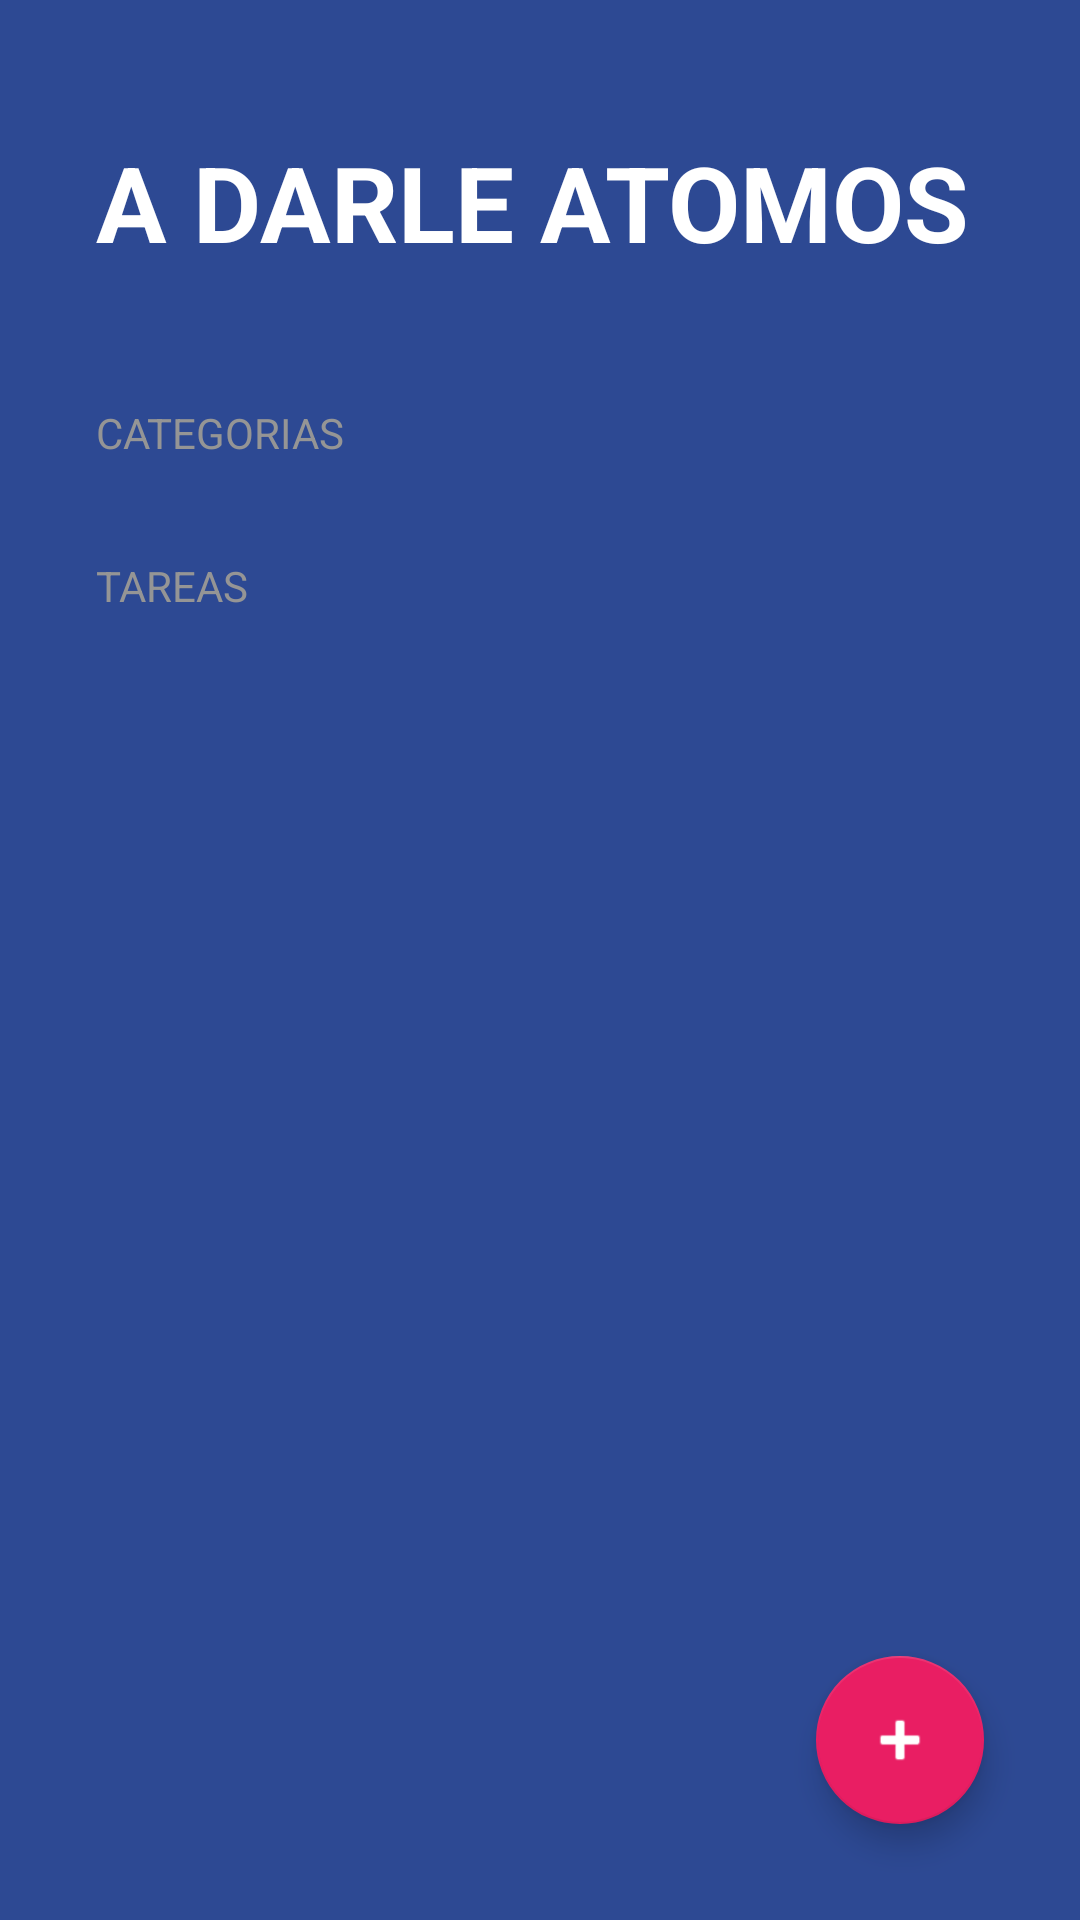

Android layout source for this screen:
<!-- AndroidManifest.xml: activity theme Theme.TODOApp -->
<!-- res/layout/activity_todo.xml -->
<?xml version="1.0" encoding="utf-8"?>
<FrameLayout xmlns:android="http://schemas.android.com/apk/res/android"
    xmlns:app="http://schemas.android.com/apk/res-auto"
    xmlns:tools="http://schemas.android.com/tools"
    android:layout_width="match_parent"
    android:layout_height="match_parent">

    <androidx.appcompat.widget.LinearLayoutCompat
        android:layout_width="match_parent"
        android:layout_height="match_parent"
        android:background="@color/todo_background_todo_app"
        android:orientation="vertical"
        tools:context=".todoapp.TodoActivity">

        <TextView
            android:layout_width="wrap_content"
            android:layout_height="wrap_content"
            android:layout_marginHorizontal="32dp"
            android:layout_marginVertical="44dp"
            android:text="@string/todo_title"
            android:textAllCaps="true"
            android:textColor="@color/white"
            android:textSize="35sp"
            android:textStyle="bold" />

        <TextView
            style="@style/TodoSubtitle"
            android:layout_width="wrap_content"
            android:layout_height="wrap_content"
            android:text="@string/todo_category" />

        <androidx.recyclerview.widget.RecyclerView
            android:id="@+id/rvCategories"
            android:layout_width="match_parent"
            android:layout_height="wrap_content" />

        <TextView
            style="@style/TodoSubtitle"
            android:layout_width="wrap_content"
            android:layout_height="wrap_content"
            android:layout_marginTop="32dp"
            android:text="@string/todo_task" />

        <androidx.recyclerview.widget.RecyclerView
            android:id="@+id/rvTasks"
            android:layout_width="match_parent"
            android:layout_height="wrap_content"
            android:layout_marginHorizontal="32dp"
            android:layout_marginTop="16dp" />

    </androidx.appcompat.widget.LinearLayoutCompat>

    <com.google.android.material.floatingactionbutton.FloatingActionButton
        android:id="@+id/fabAddTask"
        android:layout_width="wrap_content"
        android:layout_height="wrap_content"
        android:layout_margin="32dp"
        android:contentDescription="fab add task"
        android:src="@android:drawable/ic_input_add"
        app:backgroundTint="@color/todo_accent"
        app:fabSize="normal"
        app:tint="@color/white"
        android:layout_gravity="end|bottom"/>

</FrameLayout>
<!-- resources referenced by this layout -->
<resources>
  <color name="todo_accent">#E91E63</color>
  <color name="todo_background_todo_app">#FF2D4993</color>
  <color name="white">#FFFFFFFF</color>
  <string name="todo_category">categorias</string>
  <string name="todo_task">tareas</string>
  <string name="todo_title">a darle atomos</string>
  <style name="TodoSubtitle">
          <item name="textAllCaps">true</item>
          <item name="android:textColor">@color/todo_subtitle_text</item>
          <item name="android:layout_marginHorizontal">32dp</item>
      </style>
  <style name="Theme.TODOApp" parent="Theme.MaterialComponents.DayNight.NoActionBar">
          
          <item name="colorPrimary">@color/purple_500</item>
          <item name="colorPrimaryVariant">@color/purple_700</item>
          <item name="colorOnPrimary">@color/white</item>
          
          <item name="colorSecondary">@color/teal_200</item>
          <item name="colorSecondaryVariant">@color/teal_700</item>
          <item name="colorOnSecondary">@color/black</item>
          
          <item name="android:statusBarColor">@color/todo_background_todo_app</item>
          
      </style>
  <color name="todo_subtitle_text">#959595</color>
  <color name="purple_500">#FF6200EE</color>
  <color name="purple_700">#FF3700B3</color>
  <color name="teal_200">#FF03DAC5</color>
  <color name="teal_700">#FF018786</color>
  <color name="black">#FF000000</color>
</resources>
